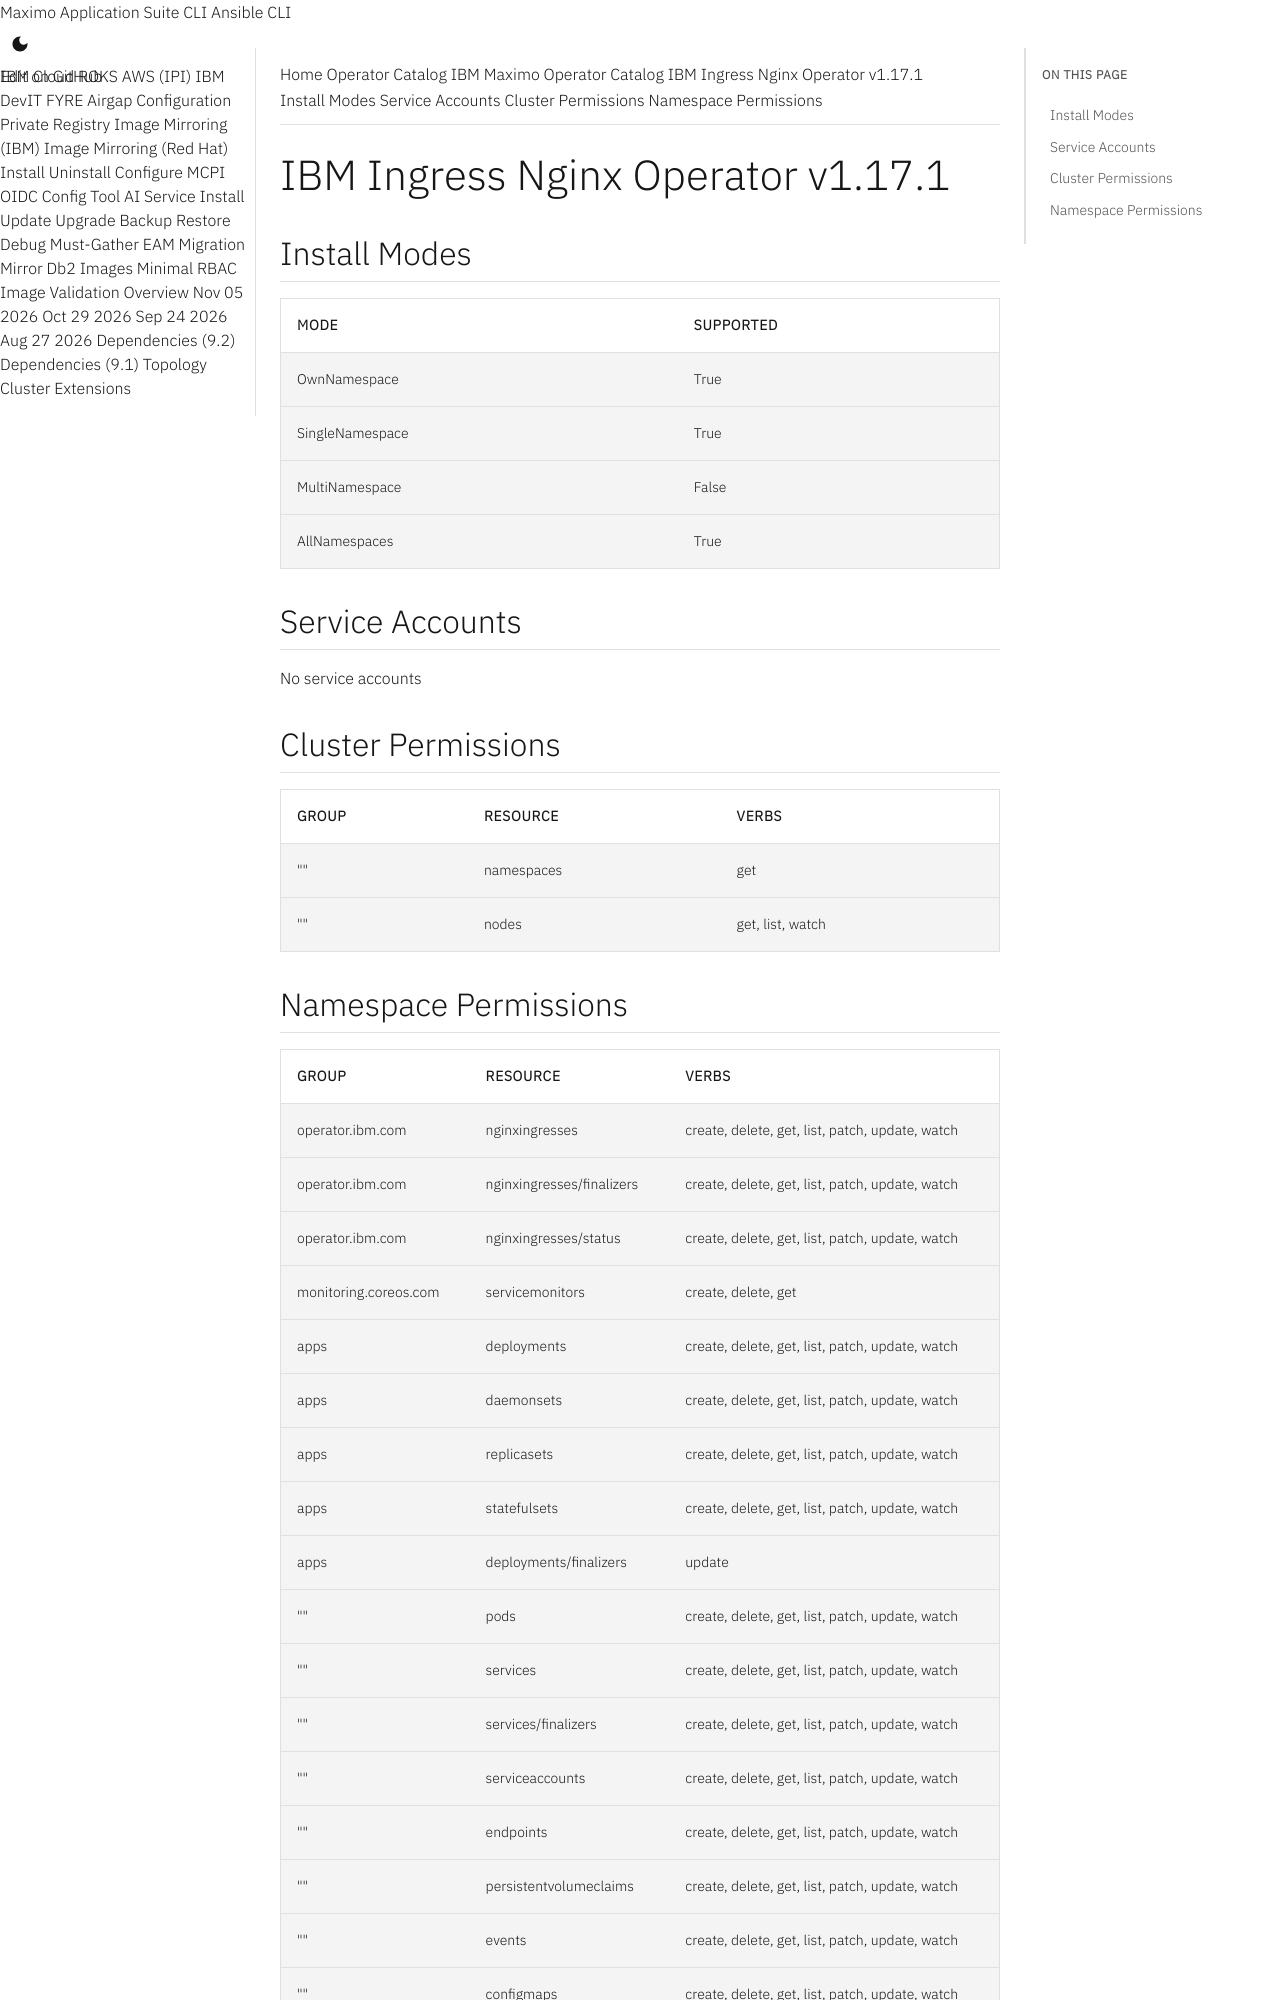

repository: ibm-mas/cli · page: catalogs/packages/ibm-ingress-nginx-operator-app/1.17.1/index.html · generator: mkdocs

extra_breadcrumb_title_1: Operator Catalog
extra_breadcrumb_title_2: IBM Maximo Operator Catalog
extra_breadcrumb_url_2: ../../../
nav_title: Operator Catalog

IBM Ingress Nginx Operator v1.17.1
================================================================================

Install Modes
--------------------------------------------------------------------------------
| Mode                 | Supported |
| :------------------- | :-------- |
| OwnNamespace         | True      |
| SingleNamespace      | True      |
| MultiNamespace       | False     |
| AllNamespaces        | True      |

Service Accounts
--------------------------------------------------------------------------------
No service accounts

Cluster Permissions
--------------------------------------------------------------------------------
| Group                                    | Resource                                 | Verbs                                                                            |
| :--------------------------------------- | :--------------------------------------- | :------------------------------------------------------------------------------- |
| ""                                       | namespaces                               | get                                                                              |
| ""                                       | nodes                                    | get, list, watch                                                                 |
